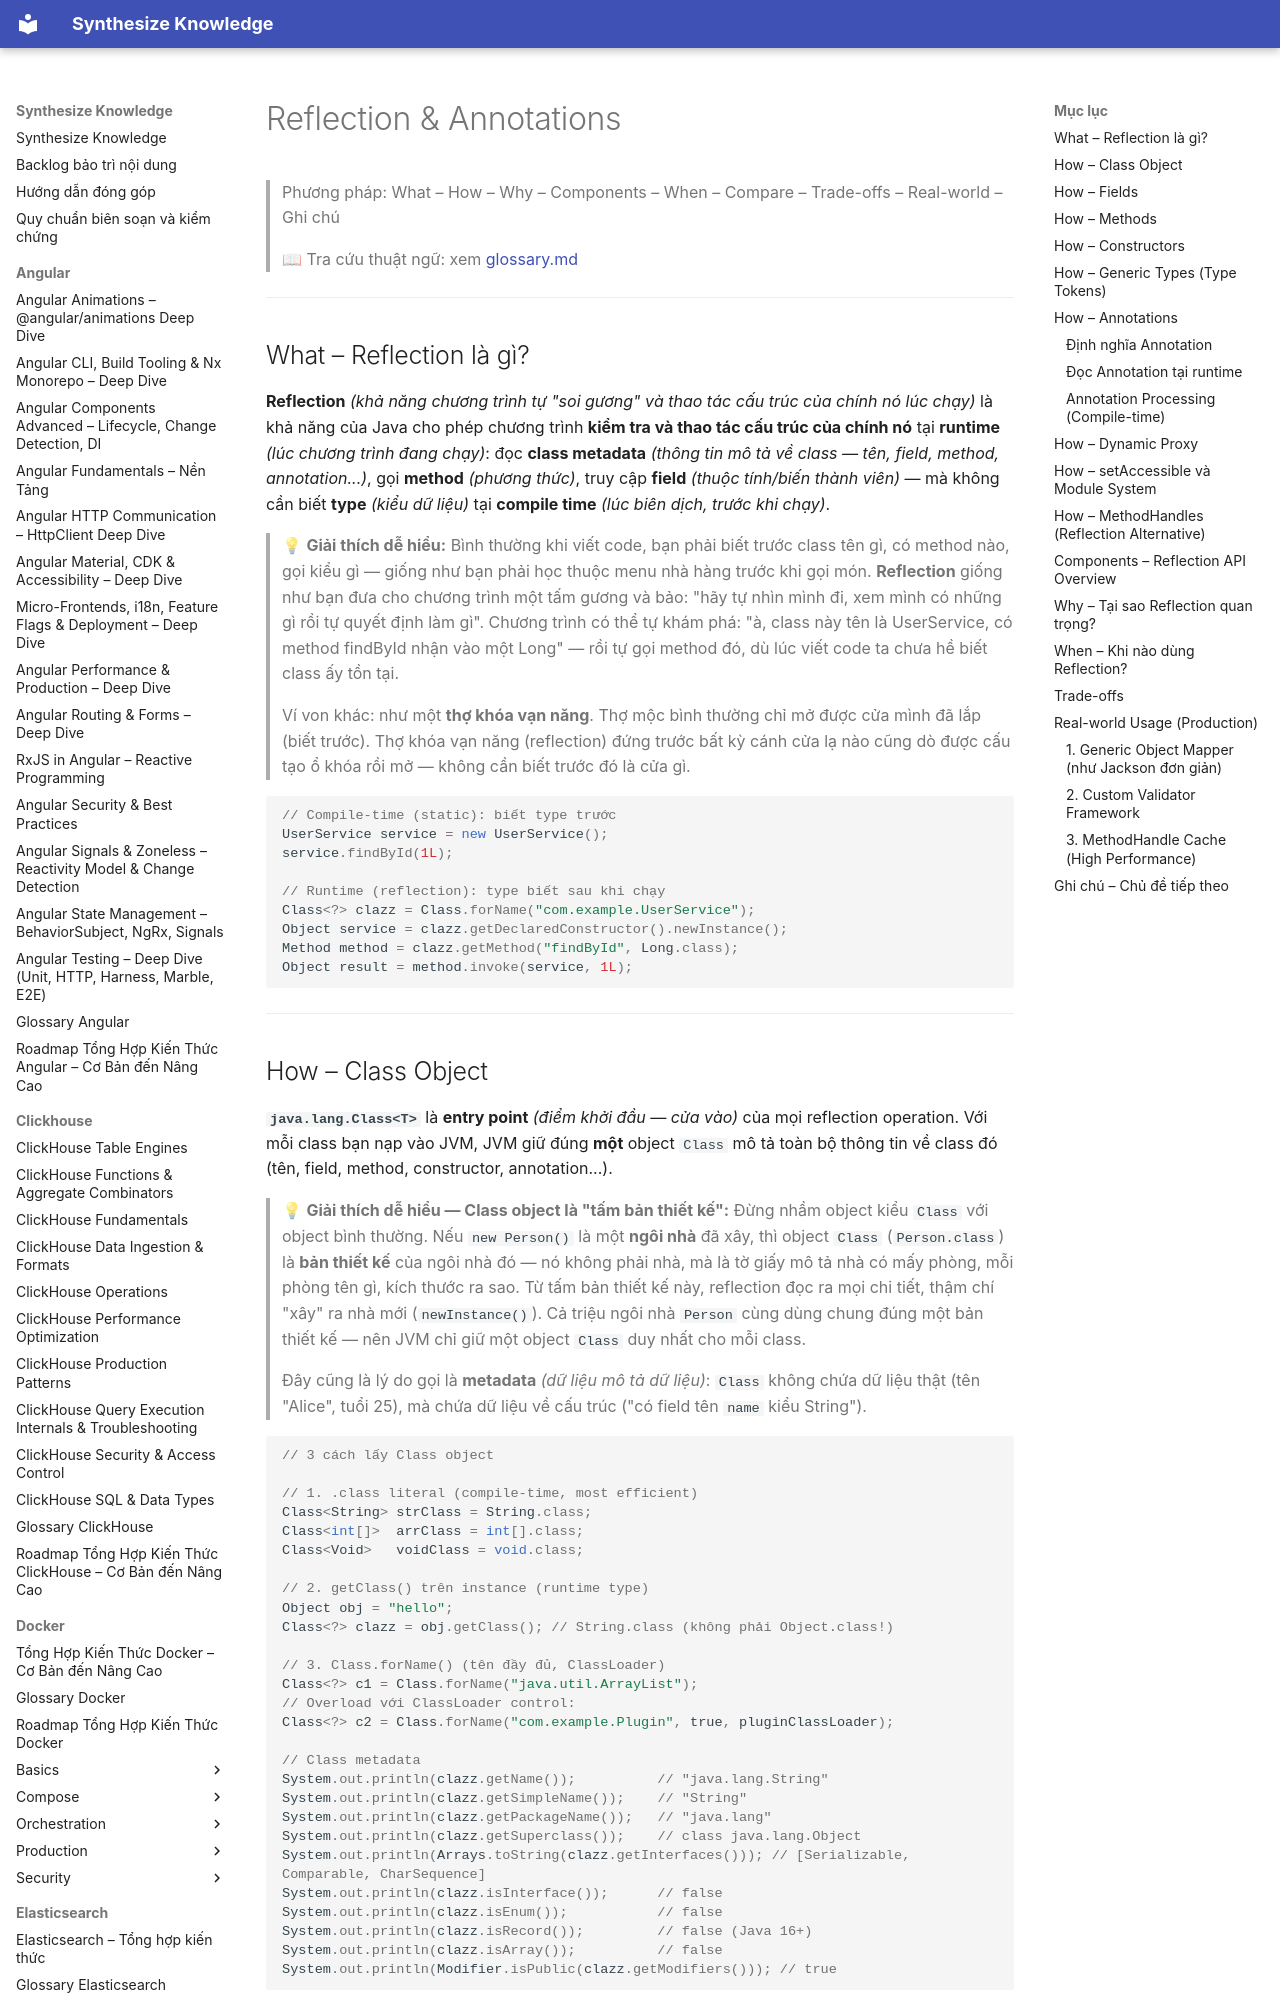

repository: hieutran2811/synthesize_knowledge · page: java/core/reflection_annotations/index.html · generator: mkdocs

---
title: "Reflection & Annotations"
topic: java
level: mixed
review_status: needs_review
content_updated: null
last_verified: null
version_scope: "unspecified"
source_count: 0
---
# Reflection & Annotations

> Phương pháp: What – How – Why – Components – When – Compare – Trade-offs – Real-world – Ghi chú
>
> 📖 Tra cứu thuật ngữ: xem [glossary.md](../glossary.md)

---

## What – Reflection là gì?

**Reflection** *(khả năng chương trình tự "soi gương" và thao tác cấu trúc của chính nó lúc chạy)* là khả năng của Java cho phép chương trình **kiểm tra và thao tác cấu trúc của chính nó** tại **runtime** *(lúc chương trình đang chạy)*: đọc **class metadata** *(thông tin mô tả về class — tên, field, method, annotation...)*, gọi **method** *(phương thức)*, truy cập **field** *(thuộc tính/biến thành viên)* — mà không cần biết **type** *(kiểu dữ liệu)* tại **compile time** *(lúc biên dịch, trước khi chạy)*.

> 💡 **Giải thích dễ hiểu:**
> Bình thường khi viết code, bạn phải biết trước class tên gì, có method nào, gọi kiểu gì — giống như bạn phải học thuộc menu nhà hàng trước khi gọi món. **Reflection** giống như bạn đưa cho chương trình một tấm gương và bảo: "hãy tự nhìn mình đi, xem mình có những gì rồi tự quyết định làm gì". Chương trình có thể tự khám phá: "à, class này tên là UserService, có method findById nhận vào một Long" — rồi tự gọi method đó, dù lúc viết code ta chưa hề biết class ấy tồn tại.
>
> Ví von khác: như một **thợ khóa vạn năng**. Thợ mộc bình thường chỉ mở được cửa mình đã lắp (biết trước). Thợ khóa vạn năng (reflection) đứng trước bất kỳ cánh cửa lạ nào cũng dò được cấu tạo ổ khóa rồi mở — không cần biết trước đó là cửa gì.

```java
// Compile-time (static): biết type trước
UserService service = new UserService();
service.findById(1L);

// Runtime (reflection): type biết sau khi chạy
Class<?> clazz = Class.forName("com.example.UserService");
Object service = clazz.getDeclaredConstructor().newInstance();
Method method = clazz.getMethod("findById", Long.class);
Object result = method.invoke(service, 1L);
```

---
